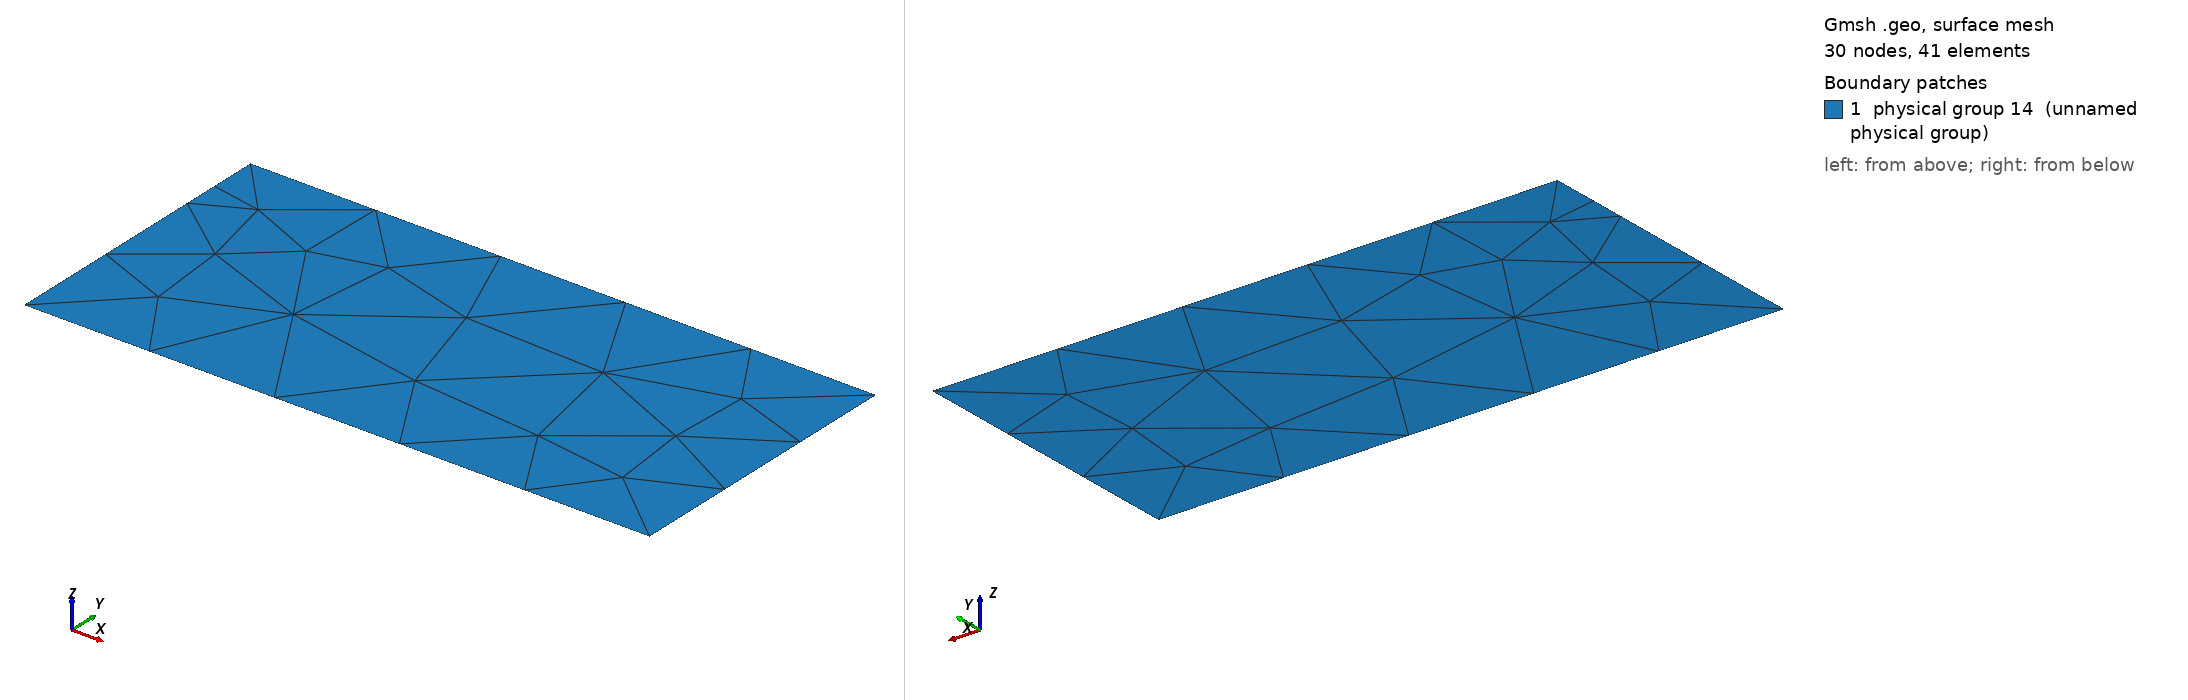

Gmsh geometry script, surface-meshed: 30 nodes, 41 surface elements. Boundary patches (legend numbers): 1 physical group 14 (unnamed physical group). Left view from above one corner, right view from below the opposite corner. Legend entries are the model's physical surfaces. The drawing asked Gmsh for element sizes between 1% and 20% of the model's largest extent; the script's own settings can give other sizes.

=== BenchTwophase20.geo (drawn) ===
cl__1 = 1;
Point(1) = {0, 0, 0, 1};
Point(2) = {1.0625, 0, 0, 1};
Point(3) = {1.0625, 0.5, 0, 1};
Point(4) = {0, 0.5, 0, 1};
Point(5) = {0, 0.36, 0, 1};
Point(6) = {0, 0.42, 0, 1};
Line(1) = {1, 2};
Line(2) = {2, 3};
Line(3) = {3, 4};
Line(4) = {4, 6};
Line(5) = {6, 5};
Line(6) = {5, 1};
Line Loop(8) = {1, 2, 3, 4, 5, 6};
Plane Surface(8) = {8};
Physical Point(9) = {1, 4, 5, 6};
Physical Point(10) = {2, 3};
Physical Line(11) = {4, 5, 6};
Physical Line(12) = {2};
Physical Line(13) = {1, 3};
Physical Surface(14) = {8};
